Run: headless pygame with SDL's dummy video driver; simulated clock (each Clock.tick advances the game by its frame time, no real sleeping); random seed 0; keys injected as events and as key.get_pressed() state; no mouse input.
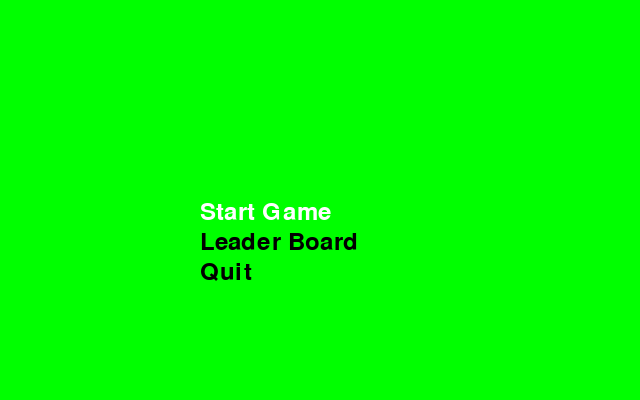
Frame 1 of 4 · flips 1–60 · no input
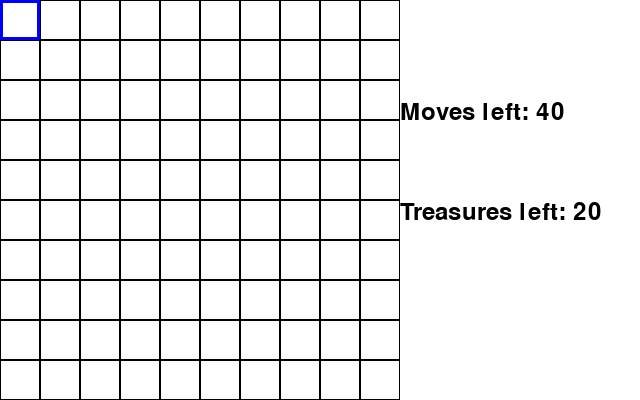
Frame 2 of 4 · flips 61–180 · tapped SPACE, RETURN · held RIGHT (→), D
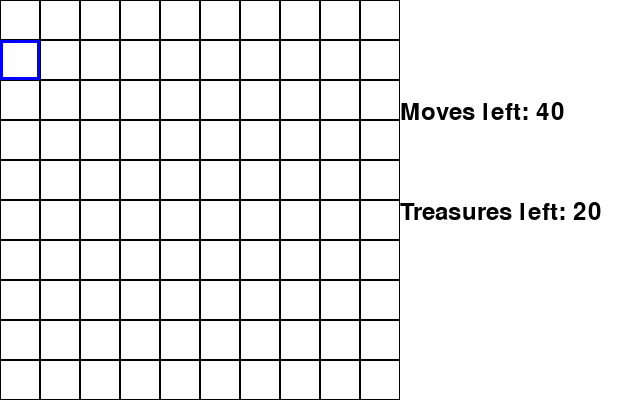
Frame 3 of 4 · flips 181–300 · held DOWN (↓), S
Frame 4 of 4 · flips 301–420 · held LEFT (←), A, UP (↑), W · screen same as frame 2, image omitted

The pygame program that drew these frames:

#!/usr/bin/env python3

'''
Author: Lei Yu
Last Date Edited: 2021/05/27
'''

import random
import pygame
import math
from pygame.locals import *

BLUE = (0,0,255)
RED = (255,0,0)
GREEN = (0,255,0)
WHITE = (255,255,255)
BLACK = (0,0,0)

class App:
    def __init__(self):
        '''
        Initializes game constants
        '''
        self._running = True
        self._display_surf = None
        self.FPS = pygame.time.Clock()
        self.size = self.width, self.height = 640, 400
        self.treasures = 20
        self.grid_size = 10
        self.game_state = 0
        # 0 - game start menu
        # 1 - main game loop
        # 2 - game won
        # 3 - game lost
        # 4 - leader board menu

        self.block_list = pygame.sprite.Group()
        self.all_sprites_list = pygame.sprite.Group()
        self.counter_list = pygame.sprite.Group()

    def on_init(self):
        '''
        Initializes the game
        '''
        pygame.init()
        self.init_window()
        self.init_textfont()
        # start game menu
        self.init_menu()
        self._running = True

        # self.init_game()

    def on_event(self, event):
        if event.type == pygame.QUIT:
            self._running = False
        elif event.type == KEYDOWN:
            if (event.key == K_q or event.key == K_ESCAPE):
                self._running = False
            elif (self.game_state == 0):
                if (event.key == K_RETURN):
                    if (self.selection1.selected):
                        self.game_state = 1
                        self.init_game()
                        self.selection1.kill()
                        self.selection2.kill()
                        self.selection3.kill()
                    elif (self.selection2.selected):
                        pass
                    elif (self.selection3.selected):
                        self._running = False
                elif (event.key == K_1):
                    self.select_start()
                elif (event.key == K_2):
                    self.select_leader()
                elif (event.key == K_3):
                    self.select_quit()
                elif (event.key == K_k or event.key == K_UP):
                    self.menu_select("up")
                elif (event.key == K_j or event.key == K_DOWN):
                    self.menu_select("down")
            elif (self.game_state == 1):
                if (event.key == K_h or event.key == K_LEFT):
                    self.player.move_left()
                elif (event.key == K_l or event.key == K_RIGHT):
                    self.player.move_right()
                elif (event.key == K_j or event.key == K_DOWN):
                    self.player.move_down()
                elif (event.key == K_k or event.key == K_UP):
                    self.player.move_up()
                elif event.key == K_SPACE:
                    self.check_block()
                    self.check_game_state()
                else :
                    print("Game is wrecked")
            elif (self.game_state == 2):
                pass
            elif (self.game_state == 3):
                pass
            elif (self.game_state == 4):
                pass

    def on_loop(self):
        self.FPS.tick(24)
        if (self.game_state == 1):
            self.player.update()
            self.moves_counter.update()
            self.treasures_counter.update()

    def on_render(self):
        if (self.game_state == 0):
            self._display_surf.fill(GREEN)
        elif (self.game_state == 1):
            self._display_surf.fill(WHITE)
        elif (self.game_state == 2):
            pass
        elif (self.game_state == 3):
            pass
        elif (self.game_state == 4):
            pass

        self.all_sprites_list.draw(self._display_surf)
        pygame.display.update()

    def on_cleanup(self):
        pygame.quit()

    def on_execute(self):
        if self.on_init() == False:
            self._running = False

        while (self._running):
            for event in pygame.event.get():
                self.on_event(event)
            self.on_loop()
            self.on_render()
        self.on_cleanup()

    def init_window(self):
        '''
        initializing_window, sets window title and window size
        '''
        self._display_surf = pygame.display.set_mode(self.size, pygame.HWSURFACE| pygame.DOUBLEBUF)
        pygame.display.set_caption("Treasure Hunt")

    def init_textfont(self):
        self.font = pygame.font.SysFont(None, 36)
        self.treasure_text = self.font.render("T",1,(10,10,10))
        self.nothing_text = self.font.render("X",1,(10,10,10))

    def init_menu(self):
        self._display_surf.fill(BLUE)
        self.selection1 = Selection(self.font, "Start Game", 200, 200)
        self.selection2 = Selection(self.font, "Leader Board", 200, 230)
        self.selection3 = Selection(self.font, "Quit", 200, 260)
        self.selections = (self.selection1, self.selection2, self.selection3)
        self.all_sprites_list.add(self.selection1)
        self.all_sprites_list.add(self.selection2)
        self.all_sprites_list.add(self.selection3)
        self.selection1.select()

    def select_start(self):
        self.selection1.select()
        self.selection2.deselect()
        self.selection3.deselect()

    def select_leader(self):
        self.selection1.deselect()
        self.selection2.select()
        self.selection3.deselect()

    def select_quit(self):
        self.selection1.deselect()
        self.selection2.deselect()
        self.selection3.select()

    def menu_select(self, direction):
        if (direction == "up"):
            if (self.selection2.selected == 1):
                self.select_start()
            elif (self.selection3.selected == 1):
                self.select_leader()
        elif (direction == "down"):
            if (self.selection1.selected == 1):
                self.select_leader()
            elif (self.selection2.selected ==1):
                self.select_quit()

    def init_game(self):
        #intialize text and font
        self._display_surf.fill(WHITE)

        self.moves_counter = Counter(self.font, "Moves left: ", 40, 400, 100)
        self.counter_list.add(self.moves_counter)
        self.all_sprites_list.add(self.moves_counter)

        self.treasures_counter = Counter(self.font,"Treasures left: ", 20, 400, 200)
        self.counter_list.add(self.treasures_counter)
        self.all_sprites_list.add(self.treasures_counter)

        #initializing game board
        self.init_board()

        # blocks sprite list
        self.blocks = self.block_list.sprites()

        # Initialize Player
        self.player = Player()
        self.all_sprites_list.add(self.player)

        #initialize treasures
        self.hide_treasures()


    def cnc(self, row, col):
        '''
            retirm block number given coordinate
        '''
        return (row*(self.grid_size) + (col))

    def ncc(self, num):
        '''
            Return the coordinate using block number
        '''
        row = math.floor(num/(self.grid_size))
        col = num%(self.grid_size)
        return  row, col

    def init_board(self):
        for row in range(self.grid_size):
            for col in range(self.grid_size):
                self.block = Block(WHITE, row, col)

                self.block_list.add(self.block)
                self.all_sprites_list.add(self.block)

    def hide_treasures(self):
        self.target = random.sample(self.blocks,self.treasures)
        for i in self.target:
            i.hide_treasure()

    def check_block(self):
        collided = pygame.sprite.spritecollide(self.player, self.block_list, False)
        # print(f'row: {collided[0].row}')
        # print(f'col: {collided[0].col}')

        if (not(collided[0].digged)):
            self.moves_counter.set_count()
            # print(self.moves_counter.get_count())
            if (collided[0].dig()):
                self.draw_on_block(collided[0], self.treasure_text)
                self.treasures_counter.set_count()
            else:
                self.check_surrounding(collided[0])
                if (self.treasures_detected):
                    self.closeby_text = self.font.render(f'{self.treasures_detected}',1,(10,10,10))
                    self.draw_on_block(collided[0], self.closeby_text)
                    collided[0].digged = True
                else:
                    self.draw_on_block(collided[0], self.nothing_text)
                    collided[0].digged = True
        else:
            pass

    def draw_on_block(self, block, text):
        block.image.blit(text, (block.block_size/3,block.block_size/4))

    def check_surrounding(self, block):
        '''
            Return the number of treasures around block
        '''
        row, col = block.row, block.col
        self.treasures_detected = 0
        for i in (self.cnc(row-1,col-1), self.cnc(row-1,col), self.cnc(row-1,col+1), self.cnc(row,col-1), self.cnc(row,col+1), self.cnc(row+1,col-1), self.cnc(row+1,col), self.cnc(row+1,col+1)):
            try:
                if (self.blocks[i].treasure and i >= 0):
                    self.treasures_detected += 1
            except IndexError:
                continue

    def check_game_state(self):
        if (self.moves_counter.count <= 0):
            print("game lost")
        if (self.treasures_counter.count <= 0):
            print("game won")


class Block(pygame.sprite.Sprite):
    def __init__(self, color, row, col):
        super().__init__()
        self.row, self.col = row, col;
        self.block_size = 40;
        self.treasure = False
        self.player_on = False
        self.digged = False

        self.image = pygame.Surface([self.block_size,self.block_size])
        self.image.fill(color)
        pygame.draw.rect(self.image, BLACK, ((0,0),(self.block_size,self.block_size)), 1)
        self.rect = self.image.get_rect()

        self.position_block(row,col)

    def position_block(self, row, col):
        self.rect.y = row*self.block_size
        self.rect.x = col*self.block_size

    def hide_treasure(self):
        self.treasure = True

    def dig(self):
        if (self.treasure):
            # self.treasure = False
            self.digged = True
            return True
        else:
            return False

class Player(pygame.sprite.Sprite):
    def __init__(self):
        super().__init__()
        self.row = 0;
        self.col = 0;
        self.block_size = 40;
        self.image = pygame.Surface([self.block_size,self.block_size])
        self.image.fill(WHITE)
        self.image.set_colorkey(WHITE)
        pygame.draw.rect(self.image, BLUE, ((0,0),(self.block_size,self.block_size)), 3)
        self.rect = self.image.get_rect()
        self.rect.x = 0
        self.rect.y = 0

    def move_right(self):
        self.col += 1
        if self.col > 9:
            self.col = 9

    def move_left(self):
        self.col -= 1
        if self.col < 0:
            self.col = 0

    def move_up(self):
        self.row -= 1
        if self.row < 0:
            self.row = 0

    def move_down(self):
        self.row += 1
        if self.row > 9:
            self.row = 9

    def update(self):
        self.rect.x = self.col * 40;
        self.rect.y = self.row * 40;

class Counter(pygame.sprite.Sprite):
    def __init__(self, font, text, count, x, y):
        super().__init__()
        self.message = text
        self.count = count
        self.font = font
        self.image = self.font.render(self.message + str(self.count),1,BLACK)
        self.rect = self.image.get_rect()

        self.place_counter(x,y)

    def place_counter(self, x, y):
        self.rect.x = x
        self.rect.y = y

    def get_count(self):
        return self.count

    def set_count(self, num=-1):
        '''
        Will set the count of the counter, if count is not defined will automatically -1
        (Maybe just change it to -1, but this gives more funcationality)
        '''
        if (num == -1):
            self.count -= 1
        else:
            self.count = num

    def update(self):
        self.image = self.font.render(self.message + str(self.count),1,BLACK)

class Selection(pygame.sprite.Sprite):
    def __init__(self, font, text, x, y):
        super().__init__()
        self.message = text
        self.font = font
        self.image = self.font.render(self.message, 1, BLACK)
        self.rect = self.image.get_rect()
        self.place_selection(x,y)
        self.selected = 0

    def place_selection(self, x, y):
        self.rect.x = x
        self.rect.y = y

    def select(self):
        self.selected = 1
        self.image = self.font.render(self.message, 1, WHITE)

    def deselect(self):
        self.selected = 0
        self.image = self.font.render(self.message, 1, BLACK)

if __name__ == "__main__":
    theApp = App()
    theApp.on_execute()
